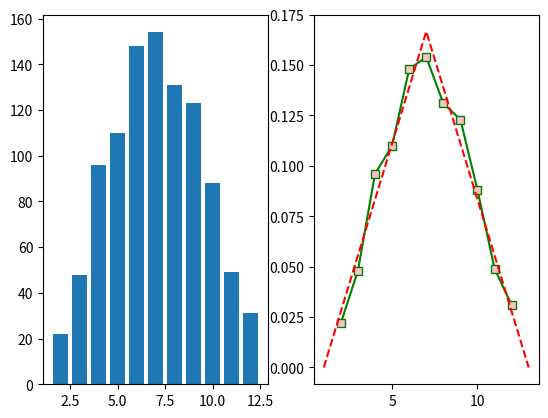

Python code for this plot:
import random
import numpy as np
import matplotlib.pyplot as plt

rolls = 1000
results = np.zeros(11,)

p_tri = np.zeros(13,)
vals = np.arange(1,14)

def tri(x,a,b,c):
  if x <= c:
    return 2*(x-a)/(b-a)/(c-a)
  else:
    return 2*(b-x)/(b-a)/(b-c)

for i in range(len(vals)):
  xt = vals[i]
  p_tri[i] = tri(xt,1,13,7)

for k in range(rolls):
  d1 = random.randint(1,6)
  d2 = random.randint(1,6)
  r = d1+d2
  results[r-2] += 1
fig, ax = plt.subplots(1,2)
x = np.arange(2, 13)
ax[0].bar(x, results)
ax[1].plot(x, results/rolls, 'g', marker='s', markerfacecolor='pink')
ax[1].plot(vals,p_tri, '--r')
plt.show()